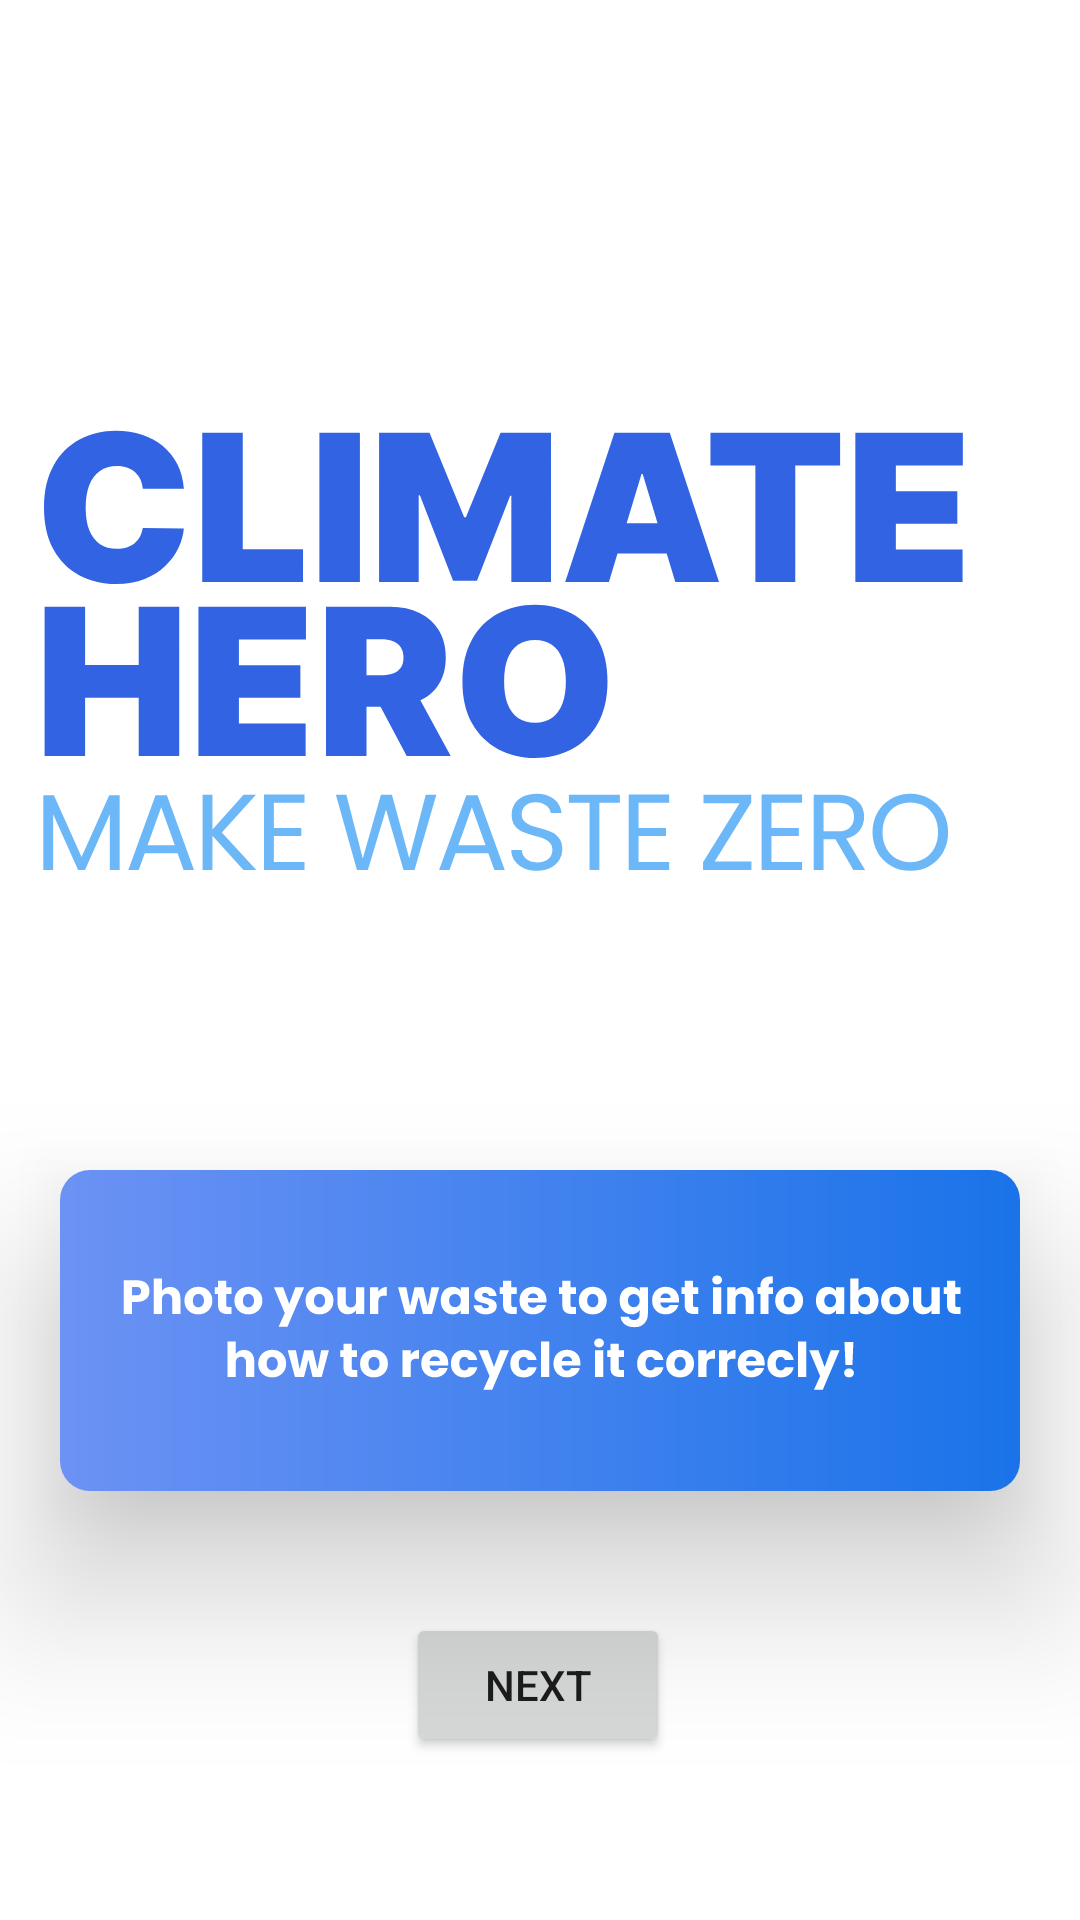

Layout XML and referenced resources for this Android screen:
<!-- AndroidManifest.xml: application theme Theme.ClimateHero -->
<!-- res/layout/fragment_first.xml -->
<?xml version="1.0" encoding="utf-8"?>
<androidx.constraintlayout.widget.ConstraintLayout xmlns:android="http://schemas.android.com/apk/res/android"
    xmlns:app="http://schemas.android.com/apk/res-auto"
    xmlns:tools="http://schemas.android.com/tools"
    android:layout_width="match_parent"
    android:layout_height="match_parent"
    tools:context=".FirstFragment">

    <ImageView
        android:id="@+id/title"
        android:layout_width="wrap_content"
        android:layout_height="wrap_content"
        android:layout_marginTop="140dp"
        android:src="@drawable/ic_title"
        app:layout_constraintEnd_toEndOf="parent"
        app:layout_constraintStart_toStartOf="parent"
        app:layout_constraintTop_toTopOf="parent" />

    <ImageView
        android:id="@+id/imageView3"
        android:layout_width="wrap_content"
        android:layout_height="wrap_content"
        android:layout_marginTop="88dp"
        android:elevation="30dp"
        android:outlineProvider="bounds"
        android:src="@drawable/ic_info_card"
        app:layout_constraintEnd_toEndOf="parent"
        app:layout_constraintStart_toStartOf="parent"
        app:layout_constraintTop_toBottomOf="@+id/title" />

    <Button
        android:id="@+id/button_first"
        android:layout_width="wrap_content"
        android:layout_height="wrap_content"
        android:layout_marginBottom="52dp"
        android:text="@string/next"
        app:layout_constraintBottom_toBottomOf="parent"
        app:layout_constraintEnd_toEndOf="parent"
        app:layout_constraintHorizontal_bias="0.498"
        app:layout_constraintStart_toStartOf="parent"
        app:layout_constraintTop_toBottomOf="@+id/title"
        app:layout_constraintVertical_bias="0.99" />

</androidx.constraintlayout.widget.ConstraintLayout>
<!-- resources referenced by this layout -->
<resources>
  <!-- drawable ic_info_card: vector/xml drawable (drawable, 20979 chars, omitted) -->
  <!-- drawable ic_title: vector/xml drawable (drawable, 6541 chars, omitted) -->
  <string name="next">Next</string>
  <style name="Theme.ClimateHero" parent="Theme.MaterialComponents.DayNight.DarkActionBar">
          
          <item name="colorPrimary">@color/purple_500</item>
          <item name="colorPrimaryVariant">@color/purple_700</item>
          <item name="colorOnPrimary">@color/white</item>
          
          <item name="colorSecondary">@color/teal_200</item>
          <item name="colorSecondaryVariant">@color/teal_700</item>
          <item name="colorOnSecondary">@color/black</item>
          
          <item name="android:statusBarColor" tools:targetApi="l">?attr/colorPrimaryVariant</item>
          
      </style>
  <!-- not gathered from this repository: default colours our renderer supplied (Android Studio template values) -->
  <color name="purple_500">#FF6200EE</color>
  <color name="purple_700">#FF3700B3</color>
  <color name="teal_200">#FF03DAC5</color>
  <color name="teal_700">#FF018786</color>
  <color name="black">#FF000000</color>
  <color name="white">#FFFFFFFF</color>
</resources>
